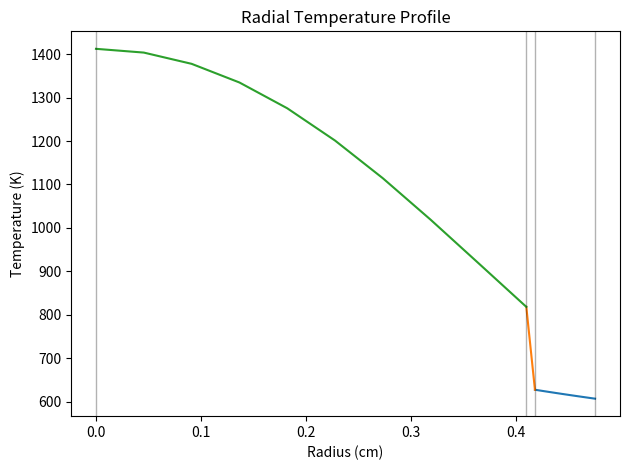
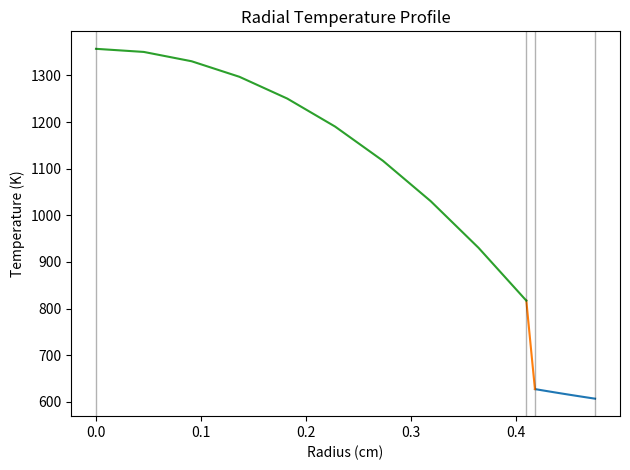

The matplotlib source for these figures, in order: (Note: this script raises an exception after producing the figures.)
## Steady-State Heat Diffusion in a Westinghouse PWR Fuel Rod 
# ------------------------------------------------------------------------------
# Adam Buchalter
#
# Analytical solution to the 1D steady-state heat diffusion problem in a model
# Westinghouse PWR fuel pin in cylindrical (radial) coordinates with Neumann
# and Dirichlet boundary conditions with Newton-derived outermost Dirichlet
# condition
#
# Comparison to the Numerical Solution and grid convergence study
# ------------------------------------------------------------------------------

# Packages
# ------------------------------------------------------------------------------
import numpy as np
import matplotlib.pyplot as plt
import scipy.io as sio
import os

# Constants
# ------------------------------------------------------------------------------

# General
# Fuel Type: UO2
# Coolant + Moderator: H2O
# Structural Material: Zircaloy
Q = 3411*1E6 # Thermal Output [MW_th -> W_th]

# Core Data
L = 366 # Active Height [cm]
# D_eq = 337 # Equivalent Diameter [cm]
HDRatio = 1.09 # H/D
V = 32800*1E3 # Core Volume [L->cc]
M = 90200 # Fuel Mass [kg]

# Assembly Data
N_Rods = 50952 # Total Number of Fuel Rods

# Fuel Rod Data
pitch = 1.25 # Fuel Rod Pitch [cm]
myOD = 0.94 # Fuel Rod Outer Diameter [cm]
c = 0.0572 # Clad Thickness [cm]
s = 0.819 # Fuel-pellet Diameter [cm]
g = 0.0082 # Pellet-clad gap [cm]

R = s/2 # Fuell-pellet Radius [cm]

# Thermal Hydraulic Data
p = 155*1E5 # System Pressure [bar->Pa]
mdot = 62E6/3600 # Coolant Mass Flow Rate [kg/h->kg/s]
qprime = 178 # Average Linear Power Density [W/cm]
qprimeMax = 426 # Peak Linear Power Density [W/cm]
q2prime = 68.5 # Average Heat Flux [W/cm^2]
q2primeMax = 183 # Peak Heat Flux [W/cm^2]
T_in = 300+273.15 # Inlet Temperature [C->K]
T_out = 332+273.15 # Outlet Temperature [C->K]
T_c = 1788+273.15 # Centerline Fuel Temperature [C->K]

# Water Properties
# mu = 9.67306535E-5/100 # Viscosity [kg/m.s] -> [kg/cm.s]
mu = 0.01 # Viscosity [kg/cm.s]
C_p = 5066.028 # Isobaric Heat Capacity [J/kg.K]
k_H2O = 0.005936 # Thermal Conductivity [W/cm.K]
rho_H2O = 0.765202/1000 # Density [g/cc -> kg/cc]

# AP1000 Supplemental Properties
P_ci = 1000 # contact pressure between ci and fuel pellet surface [psia]
k_c = 10.5*0.017295772056 # Cladding Thermal Conductivity [BTU/h.ft.R] -> [W/cm.K]
alpha = 0.6 # gap heat transfer pressure coefficient

# Calculated Properties
V_fuel = N_Rods*np.pi*L*R**2 # Total Core Fuel Volume [cc]
q3prime = Q/V_fuel; # Average Fuel Volumetric Heat Rate [W/cc]
q_s = Q/N_Rods # Total Heat Generation in a Single Fuel Element [W]
T_infty = (T_in+T_out)/2 # Bulk Fluid Temperature [K]

# Computation Parameters
Nr = 10 # discrete radial cells
convergence_tolerance = 0.001 # convergence tolerance
# sublayerSpace = np.linspace(R+g+c,R_FC,Nr)
claddingSpace = np.linspace(R+g,R+g+c,Nr)
gapSpace = np.linspace(R,R+g,Nr)
fuelSpace = np.linspace(0,R,Nr)

# Functions
# ------------------------------------------------------------------------------

# Cladding Temperature Profile
# Accepts total heat generation q_s, radius r (between R+g+c and R+g)
#         and cladding outside temperature T_co
# Returns temperature at radius r
def Tclad(q_s, r, T_co):
    T = T_co + (q_s*np.log((R+g+c)/r))/(2*np.pi*L*k_c)
    return T

# Gap Temperature Profile
# Gap heat transfer is dependent on temperature, so substitutes temperatures 
# back in to converge on true value
# Accepts total heat generation q_s, radius r (between R+g and R)
#         and cladding inside temperature T_ci
# Returns temperature at radius r
def Tgap(q_s, r, T_ci):
    T = 1400
    T_guess = 0
    while np.abs(T_guess-T)/T > convergence_tolerance:
        # print(T) # debug
        T_guess = T
        h_gap = hGap(T_guess, T_ci)
        T = T_ci + (q_s*(1+((np.log(r/R))/(np.log(R/(R+g))))))/(2*np.pi*L*R*h_gap)
    return T

# Fuel Temperature Profile
# Fuel heat transfer is dependent on temperature, so substitutes temperatures 
# back in to converge on true value
# Accepts total heat generation q_s, radius r (between R and 0)
#         and fuel surface temperature T_s
# Returns temperature at radius r
def Tfuel(q_s, r, T_s):
    T = 2000
    T_guess = 0
    while np.abs(T_guess-T)/T > convergence_tolerance:
        # print(T) # debug
        T_guess = T
        k_f = kFuel(T_guess)
        T = T_s + (q_s*(R**2-r**2))/(L*np.pi*(R**2)*4*k_f)
    return T

# gap Heat Transfer
# Accepts Fuel pellet surface temp (T_s) and Cladding inside surface temp
#         (T_ci) in Rankine
# Returns gap heat transfer coefficient h_gap (BTU/h-ft^2-R) -> [W/cm^2.K]
def hGap(T_s, T_ci):
    T_gas = ((T_s+T_ci)/2)*9/5 # [K->R]
    R_ci = (R+g)/30.48 # [cm->ft]
    R_s = R/30.48
    h_gap = alpha*P_ci + kGas(T_gas)/((R_ci-R_s)+14.4e-6)
    return h_gap*5.678263398/10000
    
# Helium Conductivity
# Accepts gas temperature T_gas in Rankine
# Returns gas thermal conductivity k_gas (BTU/h-ft-R)
def kGas(T_gas):
    k_gas = 1.314e-4*(T_gas**0.668)
    return k_gas

# Fuel Conductivity
# Accepts fuel temperature T_f in Rankine
# Returns fuel conductivity k_f (BTU/h-ft-R)
def kFuel(T_f):
    T = T_f
    k = (1/(11.8 + (0.0238*T))) + ((8.775e-13)*(T**3))
    return k

# Script
# ------------------------------------------------------------------------------

# Bulk Fluid Temperature Value
# -----------------------------------------------------------------------------

print()
print("T_infty =", str.format('{0:.2f}', T_infty), "K") # print
print()

# Laminar Sublayer Temperature Distribution
# -----------------------------------------------------------------------------

h_coolant = 35000/10000 # Water Convective Heat Transfer coeff. [W/m^2.K -> W/cm^2.K]

T_co = T_infty + q_s/(2*np.pi*(R+g+c)*L*h_coolant) # Cladding Outer Temp [K]
    
print()
print("T_co =", str.format('{0:.2f}', T_co), "K") # print
print()

# Cladding Temperature Distribution
# -----------------------------------------------------------------------------
    
Tcladr = np.zeros(Nr) # init
for i in range(Nr):
    Tcladr[i] = Tclad(q_s, claddingSpace[i], T_co)
        
T_ci = np.max(Tcladr) # cladding outside temp
print()
print("T_ci =", str.format('{0:.2f}', T_ci), "K") # print
print()
    
plt.plot(claddingSpace, Tcladr) # plot radial temp profile

# Gas Gap Temperature Distribution
# -----------------------------------------------------------------------------
    
Tgapr = np.zeros(Nr) # init
for i in range(Nr):
    Tgapr[i] = Tgap(q_s, gapSpace[i], T_ci)
        
T_s = np.max(Tgapr) # cladding outside temp
print()
print("T_s =", str.format('{0:.2f}', T_s), "K") # print
print()
    
plt.plot(gapSpace, Tgapr) # plot radial temp profile

# Fuel Temperature Distribution
# -----------------------------------------------------------------------------
    
Tfuelr = np.zeros(Nr) # init
for i in range(Nr):
    Tfuelr[i] = Tfuel(q_s, fuelSpace[i], T_s)
        
T_m = np.max(Tfuelr) # cladding outside temp
print()
print("T_c =", str.format('{0:.2f}', T_m), "K") # print
print()
    
plt.plot(fuelSpace, Tfuelr) # plot radial temp profile

# Finalize Plot
# -----------------------------------------------------------------------------
plt.axvline(x = 0, color = 'k', label = 'Fuel Centerline', alpha=0.3, linewidth=1)
plt.axvline(x = R, color = 'k', label = 'Fuel Surface', alpha=0.3, linewidth=1)
plt.axvline(x = R+g, color = 'k', label = 'Cladding Inside Surface', alpha=0.3, linewidth=1)
plt.axvline(x = R+g+c, color = 'k', label = 'Cladding Outside Surface', alpha=0.3, linewidth=1)
plt.xlabel('Radius (cm)')
plt.ylabel('Temperature (K)')
plt.title('Radial Temperature Profile')
plt.tight_layout()
plt.savefig('results\\project4\\radialTemperatureCurve.jpg')
plt.show()
plt.close()

k_favg = np.average(kFuel(Tfuelr)) # RADIALLY averaged fuel conductivity [W/cm.K]
h_gapavg = np.average(hGap(Tgapr, T_ci)) # Radial average gap heat transfer [W/cm^2.K]
k_gapavg = -h_gapavg*np.log(R/(R+g))*(R+g/2) # Equivalent gap conductivity [W/cm.K]

print()
print("k_f =", str.format('{0:.5f}', k_favg), "W/cm.K") # print
print("k_gap =", str.format('{0:.5f}', k_gapavg), "W/cm.K")
print("k_c =", str.format('{0:.5f}', k_c), "W/cm.K")
print("h_coolant =", str.format('{0:.5f}', h_coolant), "W/cm^2.K") # print
print("q3prime =", str.format('{0:.5f}', q3prime), "W/cm^3")
print("q_s =", str.format('{0:.5f}', q_s), "W")
print()

# -----------------------------------------------------------------------------
# Redo with Collapsed Properties
# -----------------------------------------------------------------------------

# Cladding Temperature Profile
# Accepts total heat generation q_s, radius r (between R+g+c and R+g)
#         and cladding outside temperature T_co
# Returns temperature at radius r
def Tclad2(q_s, r, T_co, k_c):
    T = T_co + (q_s*np.log((R+g+c)/r))/(2*np.pi*L*k_c)
    return T

# Gap Temperature Profile
# Accepts total heat generation q_s, radius r (between R+g and R)
#         and cladding inside temperature T_ci
# Returns temperature at radius r
def Tgap2(q_s, r, T_ci, k_gap):
    T = T_ci + (q_s*np.log((R+g)/r))/(2*np.pi*L*k_gap)
    return T

# Fuel Temperature Profile
# Fuel heat transfer is dependent on temperature, so substitutes temperatures 
# back in to converge on true value
# Accepts total heat generation q_s, radius r (between R and 0)
#         and fuel surface temperature T_s
# Returns temperature at radius r
def Tfuel2(q_s, r, T_s, k_f):
    T = T_s + (q_s*(R**2-r**2))/(L*np.pi*(R**2)*4*k_f)
    return T

def fullDomain(r, q_s, T_co, T_ci, T_s, k_c, k_gap, k_f):
    if r < R:
        return Tfuel2(q_s, r, T_s, k_f)
    elif r < R + g:
        return Tgap2(q_s, r, T_ci, k_gap)
    elif r < R + g + c:
        return Tclad(q_s, r, T_co)
    return T_infty

# Bulk Fluid Temperature Value
# -----------------------------------------------------------------------------

print()
print("T_infty =", str.format('{0:.2f}', T_infty), "K") # print
print()

# Laminar Sublayer Temperature Distribution
# -----------------------------------------------------------------------------

# D_eq = 4*(pitch**2 - np.pi*(myOD/2)**2)/(2*np.pi*(myOD/2)) # Hydraulic Diameter [cm]
# Re = D_eq*mdot/mu # Reynolds Number
# Pr = C_p*mu/k_H2O # Prandtl Number
# h_coolant = (0.023*k_H2O/D_eq)*Re**0.8*Pr**0.4 # Water Convective Heat Transfer Coefficient via Dittus-Boelter [W/m^2.K]
h_coolant = 3.5

T_co = T_infty + q_s/(2*np.pi*(R+g+c)*L*h_coolant) # Cladding Outer Temp [K]
    
print()
print("T_co =", str.format('{0:.2f}', T_co), "K") # print
print()

# Cladding Temperature Distribution
# -----------------------------------------------------------------------------
    
Tcladr = np.zeros(Nr) # init
for i in range(Nr):
    Tcladr[i] = Tclad2(q_s, claddingSpace[i], T_co, k_c)
        
T_ci = np.max(Tcladr) # cladding outside temp
print()
print("T_ci =", str.format('{0:.2f}', T_ci), "K") # print
print()
    
plt.plot(claddingSpace, Tcladr) # plot radial temp profile

# Gas Gap Temperature Distribution
# -----------------------------------------------------------------------------
    
Tgapr = np.zeros(Nr) # init
for i in range(Nr):
    Tgapr[i] = Tgap2(q_s, gapSpace[i], T_ci, k_gapavg)
        
T_s = np.max(Tgapr) # cladding outside temp
print()
print("T_s =", str.format('{0:.2f}', T_s), "K") # print
print()
    
plt.plot(gapSpace, Tgapr) # plot radial temp profile

# Fuel Temperature Distribution
# -----------------------------------------------------------------------------
    
Tfuelr = np.zeros(Nr) # init
for i in range(Nr):
    Tfuelr[i] = Tfuel2(q_s, fuelSpace[i], T_s, k_favg)
        
T_m = np.max(Tfuelr) # cladding outside temp
print()
print("T_c =", str.format('{0:.2f}', T_m), "K") # print
print()
    
plt.plot(fuelSpace, Tfuelr) # plot radial temp profile

# Finalize Plot
# -----------------------------------------------------------------------------
plt.axvline(x = 0, color = 'k', label = 'Fuel Centerline', alpha=0.3, linewidth=1)
plt.axvline(x = R, color = 'k', label = 'Fuel Surface', alpha=0.3, linewidth=1)
plt.axvline(x = R+g, color = 'k', label = 'Cladding Inside Surface', alpha=0.3, linewidth=1)
plt.axvline(x = R+g+c, color = 'k', label = 'Cladding Outside Surface', alpha=0.3, linewidth=1)
plt.xlabel('Radius (cm)')
plt.ylabel('Temperature (K)')
plt.title('Radial Temperature Profile')
plt.tight_layout()
plt.savefig('results\\project4\\radialTemperatureCurve2.jpg')
plt.show()
plt.close()

# -----------------------------------------------------------------------------
# Compare Analytical and Numerical
# -----------------------------------------------------------------------------

NodeList = np.array([9, 17, 33, 65, 129, 257, 513, 1025]) # Number of Nodes
ErrList = np.zeros_like(NodeList, dtype=np.float32) # Error List

mycwd = os.getcwd()

i = 0
for N in NodeList:
    folder = os.path.join(mycwd,'results','project4',str(N)+'nodes')
    r_data = sio.loadmat(os.path.join(folder, 'r.mat'))
    myr = np.array(r_data['r']).reshape(-1)
    T_data = sio.loadmat(os.path.join(folder, 'T.mat'))
    myT = np.array(T_data['T']).reshape(-1)
    anaT = np.zeros_like(myT)
    j = 0
    for r in myr:
        anaT[j] = fullDomain(r, q_s, T_co, T_ci, T_s, k_c, k_gapavg, k_favg)
        j += 1
    ErrList[i] = np.sum(np.subtract(anaT, myT))/float(np.size(anaT))
    # plt.plot(myr, anaT)
    # plt.show()
    i += 1

# print(ErrList)

# Evaluate Order of Convergence Directly
r = 2
p2 = np.log((ErrList[-3]-ErrList[-2])/(ErrList[-2]-ErrList[-1]))/np.log(r)
print('Order of Grid Convergence by Global Error:', p2)

h = np.divide(1, NodeList)
coefficients = np.polyfit(h, ErrList, 1)
linear_poly = np.poly1d(coefficients)
plt.plot(h, linear_poly(h), '-')
plt.plot(h, ErrList, '.')
plt.xlim(np.max(h), 0)
plt.title('Global Error Convergence')
plt.xlabel('Relative Grid Spacing $h$')
plt.ylabel('Average Global Error (K)')
plt.tight_layout()
plt.savefig('results\\project4\\convergence.jpg')
plt.show()
plt.close()

N = 129

folder = os.path.join(mycwd,'results','project4',str(N)+'nodes')
r_data = sio.loadmat(os.path.join(folder, 'r.mat'))
myr = np.array(r_data['r']).reshape(-1)
T_data = sio.loadmat(os.path.join(folder, 'T.mat'))
myT = np.array(T_data['T']).reshape(-1)
anaT = np.zeros_like(myT)
j = 0
for r in myr:
    anaT[j] = fullDomain(r, q_s, T_co, T_ci, T_s, k_c, k_gapavg, k_favg)
    j += 1

plt.plot(myr, anaT, '-', label='Analytical')
plt.plot(myr, myT, '.', label='Numerical', markersize=1)
plt.xlabel('Radius (cm)')
plt.ylabel('Temperature (K)')
plt.title('Comparison of Analytical and Numerical Temperature Profile')
plt.legend()
plt.tight_layout()
plt.savefig('results\\project4\\comparison.jpg')
plt.show()
plt.close()
